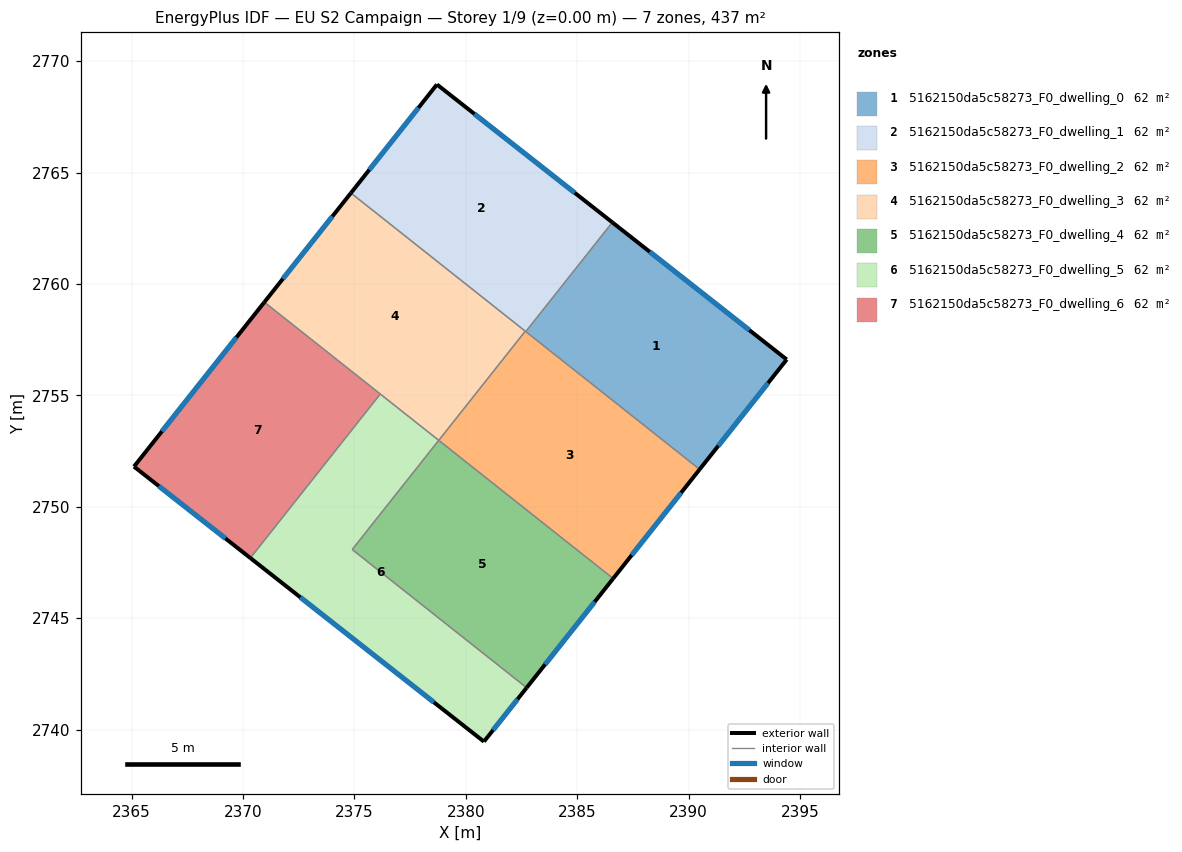
=== STOREY PLAN SPEC (per zone: floor XY polygon, exterior-wall plan segments, windows/doors) ===
zone 1: 5162150da5c58273_F0_dwelling_0  (62.4 m²)
  floor: (2394.40, 2756.61) (2390.49, 2751.68) (2382.69, 2757.86) (2386.57, 2762.76)
  exterior wall: (2394.40, 2756.61) – (2386.57, 2762.76)  [10.0 m]
    window: (2392.72, 2757.93) – (2388.25, 2761.45)  [9.8 m²]
  exterior wall: (2390.49, 2751.68) – (2394.40, 2756.61)  [6.3 m]
    window: (2391.33, 2752.74) – (2393.56, 2755.55)  [6.2 m²]
  interior walls: 2
zone 2: 5162150da5c58273_F0_dwelling_1  (62.4 m²)
  floor: (2386.57, 2762.76) (2382.69, 2757.86) (2374.84, 2764.08) (2378.70, 2768.95)
  exterior wall: (2386.57, 2762.76) – (2378.70, 2768.95)  [10.0 m]
    window: (2384.89, 2764.09) – (2380.39, 2767.63)  [9.8 m²]
  exterior wall: (2378.70, 2768.95) – (2374.84, 2764.08)  [6.2 m]
    window: (2377.87, 2767.91) – (2375.67, 2765.13)  [6.1 m²]
  interior walls: 3
zone 3: 5162150da5c58273_F0_dwelling_2  (62.4 m²)
  floor: (2390.49, 2751.68) (2386.61, 2746.78) (2378.78, 2752.98) (2382.66, 2757.88)
  exterior wall: (2386.61, 2746.78) – (2390.49, 2751.68)  [6.3 m]
    window: (2387.44, 2747.83) – (2389.66, 2750.63)  [6.1 m²]
  interior walls: 4
zone 4: 5162150da5c58273_F0_dwelling_3  (62.4 m²)
  floor: (2382.66, 2757.88) (2378.78, 2752.98) (2370.96, 2759.18) (2374.84, 2764.08)
  exterior wall: (2374.84, 2764.08) – (2370.96, 2759.18)  [6.3 m]
    window: (2374.01, 2763.03) – (2371.79, 2760.23)  [6.1 m²]
  interior walls: 4
zone 5: 5162150da5c58273_F0_dwelling_4  (62.4 m²)
  floor: (2386.61, 2746.78) (2382.73, 2741.88) (2374.90, 2748.08) (2378.78, 2752.98)
  exterior wall: (2382.73, 2741.88) – (2386.61, 2746.78)  [6.3 m]
    window: (2383.56, 2742.93) – (2385.78, 2745.73)  [6.1 m²]
  interior walls: 3
zone 6: 5162150da5c58273_F0_dwelling_5  (62.4 m²)
  floor: (2378.78, 2752.98) (2374.90, 2748.08) (2382.73, 2741.88) (2380.81, 2739.46) (2370.33, 2747.70) (2376.16, 2755.06)
  exterior wall: (2380.81, 2739.46) – (2382.73, 2741.88)  [3.1 m]
    window: (2381.22, 2739.98) – (2382.32, 2741.36)  [3.0 m²]
  exterior wall: (2370.33, 2747.70) – (2380.81, 2739.46)  [13.3 m]
    window: (2372.57, 2745.94) – (2378.56, 2741.23)  [13.1 m²]
  interior walls: 4
zone 7: 5162150da5c58273_F0_dwelling_6  (62.4 m²)
  floor: (2376.16, 2755.06) (2370.33, 2747.70) (2365.11, 2751.80) (2370.96, 2759.18)
  exterior wall: (2365.11, 2751.80) – (2370.33, 2747.70)  [6.6 m]
    window: (2366.22, 2750.93) – (2369.21, 2748.58)  [6.5 m²]
  exterior wall: (2370.96, 2759.18) – (2365.11, 2751.80)  [9.4 m]
    window: (2369.70, 2757.60) – (2366.36, 2753.39)  [9.2 m²]
  interior walls: 2

=== DERIVED (storey summary) ===
Building: EU S2 Campaign
Storey: 1 of 9  (floor level z = 0.00 m)
Storey gross floor area: 437.0 m²
Zones on this storey: 7
  - 5162150da5c58273_F0_dwelling_0: floor 62.4 m²; exterior wall 16.2 m (48.7 m²); 2 window(s) 15.9 m²; WWR 32.7%
  - 5162150da5c58273_F0_dwelling_1: floor 62.4 m²; exterior wall 16.2 m (48.7 m²); 2 window(s) 15.9 m²; WWR 32.7%
  - 5162150da5c58273_F0_dwelling_2: floor 62.4 m²; exterior wall 6.3 m (18.8 m²); 1 window(s) 6.1 m²; WWR 32.7%
  - 5162150da5c58273_F0_dwelling_3: floor 62.4 m²; exterior wall 6.3 m (18.8 m²); 1 window(s) 6.1 m²; WWR 32.7%
  - 5162150da5c58273_F0_dwelling_4: floor 62.4 m²; exterior wall 6.3 m (18.8 m²); 1 window(s) 6.1 m²; WWR 32.7%
  - 5162150da5c58273_F0_dwelling_5: floor 62.4 m²; exterior wall 16.4 m (49.3 m²); 2 window(s) 16.1 m²; WWR 32.7%
  - 5162150da5c58273_F0_dwelling_6: floor 62.4 m²; exterior wall 16.1 m (48.2 m²); 2 window(s) 15.7 m²; WWR 32.7%
Zone adjacency (shared interzone walls):
  - 5162150da5c58273_F0_dwelling_0 ↔ 5162150da5c58273_F0_dwelling_1
  - 5162150da5c58273_F0_dwelling_0 ↔ 5162150da5c58273_F0_dwelling_2
  - 5162150da5c58273_F0_dwelling_1 ↔ 5162150da5c58273_F0_dwelling_2
  - 5162150da5c58273_F0_dwelling_1 ↔ 5162150da5c58273_F0_dwelling_3
  - 5162150da5c58273_F0_dwelling_2 ↔ 5162150da5c58273_F0_dwelling_3
  - 5162150da5c58273_F0_dwelling_2 ↔ 5162150da5c58273_F0_dwelling_4
  - 5162150da5c58273_F0_dwelling_3 ↔ 5162150da5c58273_F0_dwelling_5
  - 5162150da5c58273_F0_dwelling_3 ↔ 5162150da5c58273_F0_dwelling_6
  - 5162150da5c58273_F0_dwelling_4 ↔ 5162150da5c58273_F0_dwelling_5
  - 5162150da5c58273_F0_dwelling_5 ↔ 5162150da5c58273_F0_dwelling_6